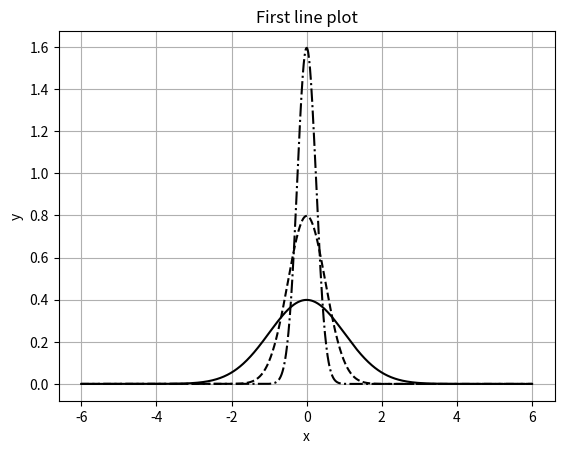

Write Python code to recreate this figure.
#!/usr/bin/python3
#\file    sub_line1.py
#\brief   certain python script
# [redacted]
#\version 0.1
#\date    Aug.16, 2021
import numpy as np
import matplotlib.pyplot as plt
from scipy.stats import norm

if __name__=='__main__':
  fig= plt.figure()
  ax= fig.add_subplot(1,1,1)

  x= np.linspace(-6,6,1000)

  ax.plot(x,norm.pdf(x, loc=0.0, scale=1.0), color='black',  linestyle='solid')
  ax.plot(x,norm.pdf(x, loc=0.0, scale=0.5), color='black',  linestyle='dashed')
  ax.plot(x,norm.pdf(x, loc=0.0, scale=0.25), color='black', linestyle='dashdot')

  ax.set_title('First line plot')
  ax.set_xlabel('x')
  ax.set_ylabel('y')
  ax.grid(True)
  plt.show()
